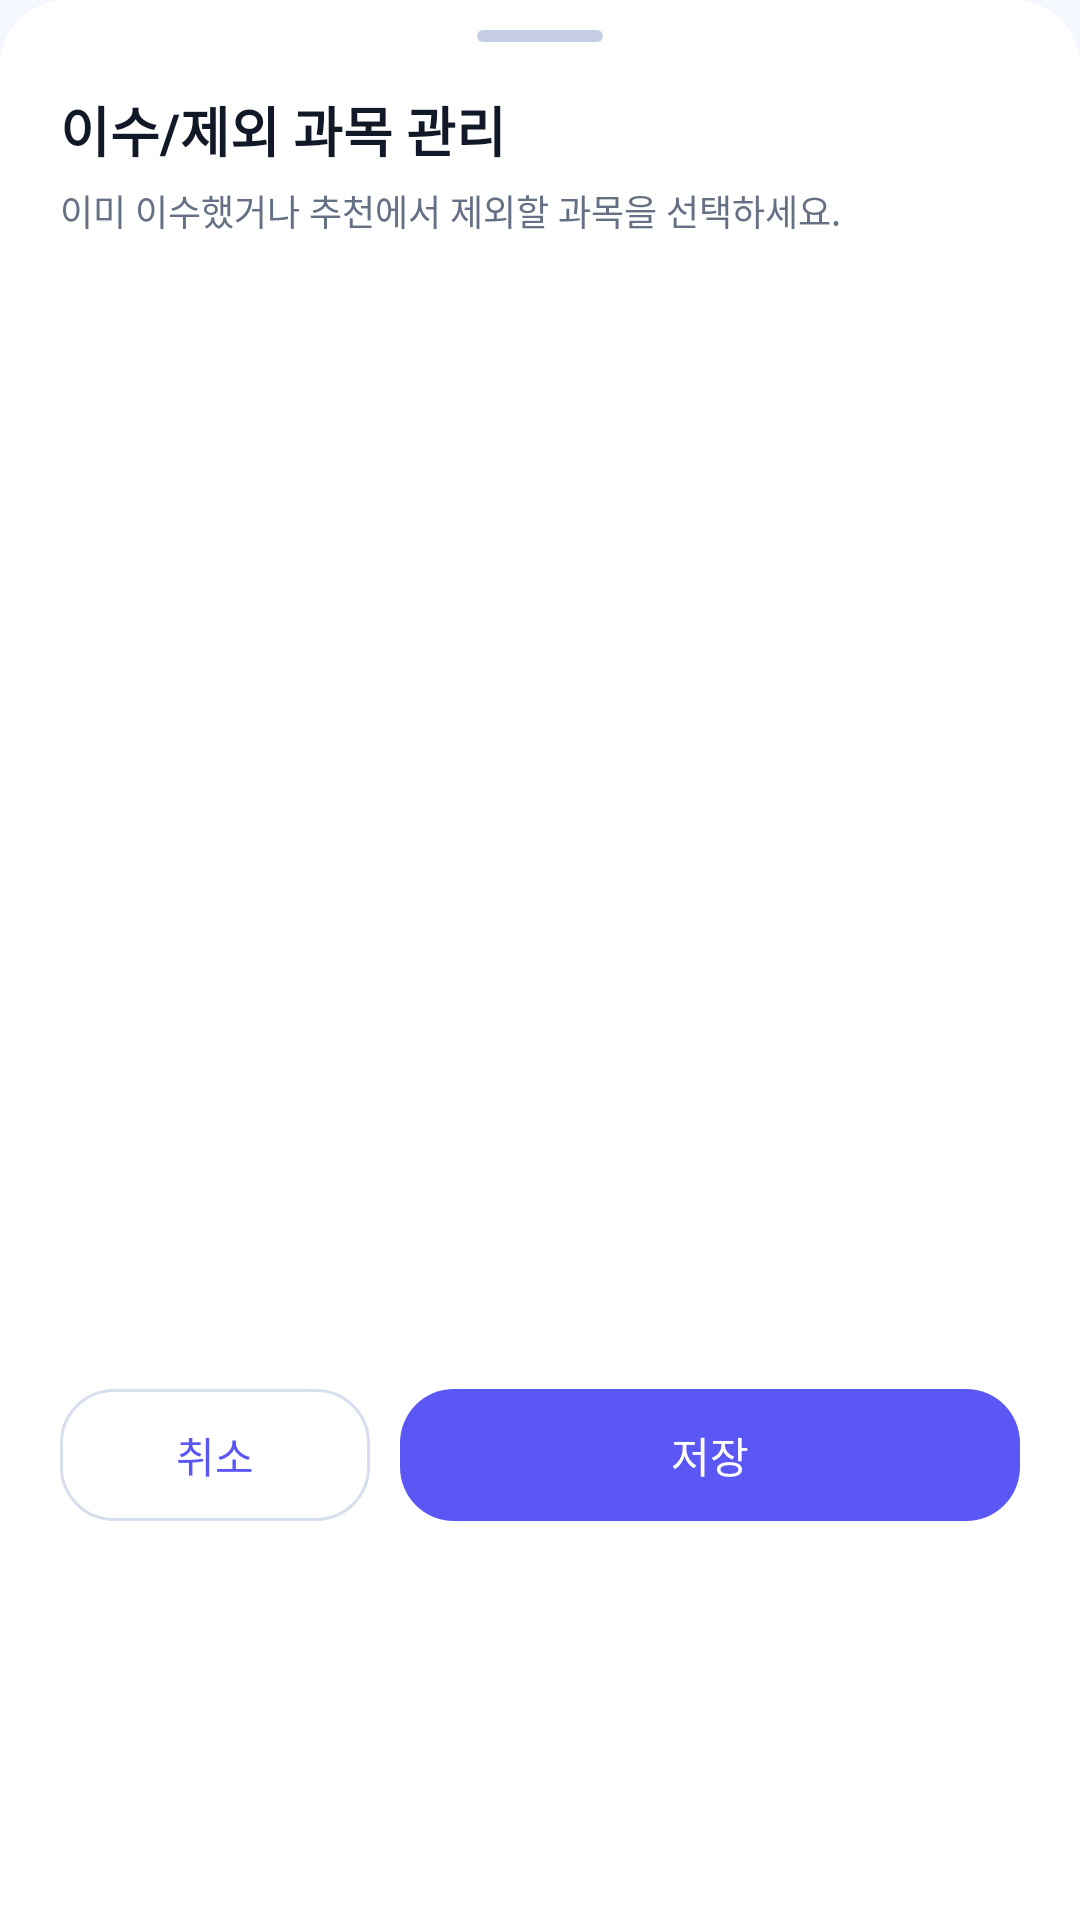

The Android layout XML behind this screen, and the referenced resources:
<!-- AndroidManifest.xml: application theme Theme.SmartTimetable -->
<!-- res/layout/dialog_excluded_courses_sheet.xml -->
<?xml version="1.0" encoding="utf-8"?>
<LinearLayout xmlns:android="http://schemas.android.com/apk/res/android"
    android:layout_width="match_parent"
    android:layout_height="wrap_content"
    android:background="@drawable/bg_smart_bottom_sheet"
    android:orientation="vertical"
    android:paddingStart="20dp"
    android:paddingTop="10dp"
    android:paddingEnd="20dp"
    android:paddingBottom="18dp">

    <View
        android:layout_width="42dp"
        android:layout_height="4dp"
        android:layout_gravity="center_horizontal"
        android:background="@drawable/bg_smart_drag_handle" />

    <TextView
        android:layout_width="match_parent"
        android:layout_height="wrap_content"
        android:layout_marginTop="16dp"
        android:text="@string/excluded_sheet_title"
        android:textColor="@color/smart_text_primary"
        android:textSize="18sp"
        android:textStyle="bold" />

    <TextView
        android:layout_width="match_parent"
        android:layout_height="wrap_content"
        android:layout_marginTop="5dp"
        android:text="@string/excluded_sheet_desc"
        android:textColor="@color/smart_text_secondary"
        android:textSize="12sp" />

    <ScrollView
        android:layout_width="match_parent"
        android:layout_height="360dp"
        android:layout_marginTop="12dp"
        android:clipToPadding="false"
        android:fillViewport="false"
        android:overScrollMode="ifContentScrolls"
        android:paddingBottom="4dp">

        <LinearLayout
            android:id="@+id/layout_excluded_sheet_content_host"
            android:layout_width="match_parent"
            android:layout_height="wrap_content"
            android:orientation="vertical" />
    </ScrollView>

    <LinearLayout
        android:layout_width="match_parent"
        android:layout_height="wrap_content"
        android:layout_marginTop="12dp"
        android:orientation="horizontal">

        <com.google.android.material.button.MaterialButton
            android:id="@+id/btn_cancel_excluded_sheet"
            style="@style/Widget.SmartTimetable.Button.Outline"
            android:layout_width="0dp"
            android:layout_height="44dp"
            android:layout_weight="1"
            android:text="@string/btn_cancel" />

        <com.google.android.material.button.MaterialButton
            android:id="@+id/btn_save_excluded_sheet"
            style="@style/Widget.SmartTimetable.Button.Primary"
            android:layout_width="0dp"
            android:layout_height="44dp"
            android:layout_marginStart="10dp"
            android:layout_weight="2"
            android:text="@string/btn_save" />
    </LinearLayout>
</LinearLayout>
<!-- resources referenced by this layout -->
<resources>
  <color name="smart_text_primary">#111827</color>
  <color name="smart_text_secondary">#667085</color>
  <!-- drawable bg_smart_bottom_sheet (drawable) -->
  <?xml version="1.0" encoding="utf-8"?>
  <shape xmlns:android="http://schemas.android.com/apk/res/android">
      <solid android:color="@color/smart_surface_card" />
      <corners
          android:topLeftRadius="22dp"
          android:topRightRadius="22dp" />
  </shape>
  <!-- drawable bg_smart_drag_handle (drawable) -->
  <?xml version="1.0" encoding="utf-8"?>
  <shape xmlns:android="http://schemas.android.com/apk/res/android">
      <size
          android:width="38dp"
          android:height="3dp" />
      <solid android:color="@color/smart_border_strong" />
      <corners android:radius="999dp" />
  </shape>
  <string name="btn_cancel">취소</string>
  <string name="btn_save">저장</string>
  <string name="excluded_sheet_desc">이미 이수했거나 추천에서 제외할 과목을 선택하세요.</string>
  <string name="excluded_sheet_title">이수/제외 과목 관리</string>
  <style name="Widget.SmartTimetable.Button.Outline" parent="Widget.Material3.Button.OutlinedButton">
          <item name="strokeColor">@color/smart_border</item>
          <item name="strokeWidth">1dp</item>
          <item name="backgroundTint">@color/smart_surface_card</item>
          <item name="android:textColor">@color/smart_primary</item>
          <item name="cornerRadius">@dimen/smart_auth_button_radius</item>
          <item name="android:minHeight">@dimen/smart_button_height</item>
          <item name="android:fontFamily">sans-serif-medium</item>
          <item name="android:textAllCaps">false</item>
          <item name="android:insetTop">0dp</item>
          <item name="android:insetBottom">0dp</item>
      </style>
  <style name="Widget.SmartTimetable.Button.Primary" parent="Widget.Material3.Button">
          <item name="backgroundTint">@color/smart_primary</item>
          <item name="android:textColor">@color/smart_on_primary</item>
          <item name="cornerRadius">@dimen/smart_auth_button_radius</item>
          <item name="android:minHeight">@dimen/smart_button_height</item>
          <item name="android:fontFamily">sans-serif-medium</item>
          <item name="android:textAllCaps">false</item>
          <item name="android:insetTop">0dp</item>
          <item name="android:insetBottom">0dp</item>
      </style>
  <style name="Theme.SmartTimetable" parent="Base.Theme.SmartTimetable" />
  <color name="smart_surface_card">#FFFFFF</color>
  <color name="smart_border_strong">#C5CEE4</color>
  <color name="smart_border">#D7DEEE</color>
  <color name="smart_primary">#5B57F4</color>
  <dimen name="smart_auth_button_radius">18dp</dimen>
  <dimen name="smart_button_height">46dp</dimen>
  <color name="smart_on_primary">#FFFFFFFF</color>
  <color name="smart_primary_container">#ECEBFF</color>
  <color name="smart_on_primary_container">#201A63</color>
  <color name="smart_secondary">#0EA5E9</color>
  <color name="smart_accent">#7C3AED</color>
  <color name="smart_surface_variant">#E7ECF7</color>
  <color name="smart_background">#F6F8FF</color>
</resources>
